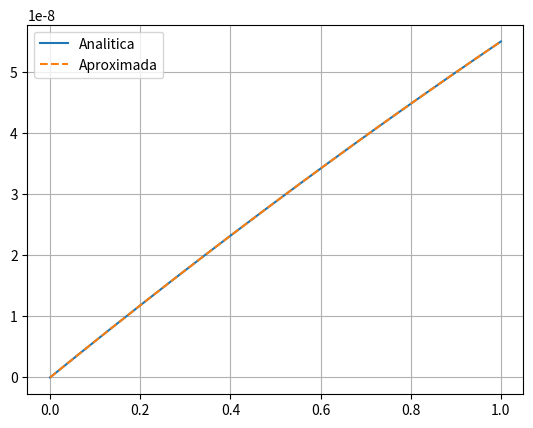

Reproduce this figure in Python.
import numpy as np
import matplotlib.pyplot as plt

#=========  Criando domínio  =========
num_el = 10                 # Número de elementos
n = 3*num_el+1              # Número de nós do domínio computacional
n_grid = 500;               # Número de nós do grid
cd_ns = [0]             # Nós sob condição de contorno de Diriclhet
cd_vs = [0]             # Valores nesses nós
cn_ns = [n-1]             # Nós sob condição de contorno de Newmann
cn_vs = [50]             # Valores nesses nós

coords = np.linspace(0,1,n)                             # Vetor de coordenadas | Coordenadas dos nós | Domínio
elements = [ (j-3,j-2,j-1,j) for j in range(3,n,3) ]    # Matriz de conectividade | Matriz de nós | Elementos

# Função analitica do problema
def an(x):
    return (-(x**2)/2 + 6*x)*1e-8

# Fatores {constantes} dos elementos
EA = 1e9          # Fator que multiplica a matriz [Ke]
f = 10           # Fator que multiplica o vetor [Fe]

#=========  Alocando as matrizes =========
K = np.zeros((n,n))
F = np.zeros((n,1))

#=========  Fazendo cálculo de cada matriz elementar e realizando assemblagem  =========
for no1,no2,no3,no4 in elements:
    x1,x2,x3,x4 = coords[[no1,no2,no3,no4]]

    l = (x4-x1)
    k11 = 3.7/l
    k12 = -4.725/l
    k13 = 1.35/l
    k14 = -0.325/l
    k21 = k12
    k22 = 10.8/l
    k23 = -7.425/l
    k24 = 1.35/l
    k31 = k13
    k32 = k23
    k33 = 10.8/l
    k34 = -4.725/l
    k41 = k14
    k42 = k24
    k43 = k34
    k44 = 3.7/l

    Ke = [
        [k11,k12,k13,k14], # no1
        [k21,k22,k23,k24], # no2
        [k31,k32,k33,k34], # no3
        [k41,k42,k43,k44], # no4
    ]

    Fe = [
        (1/8)*l, # no1
        (3/8)*l, # no2
        (3/8)*l, # no3
        (1/8)*l, # no4
    ]

    #=========  Assemblagem  =========
    nos_p = [no1,no2,no3,no4]
    for i in range(4):
        F[nos_p[i], 0] += f*Fe[i]
        for j in range(4):
            K[nos_p[i], nos_p[j]] += EA*Ke[i][j]

#=========  Condições de contorno de Diriclhet  =========
for i in range(len(cd_ns)):
    cd_n = cd_ns[i]
    cd_v = cd_vs[i]
    F[:, 0] -= K[:, cd_n]*cd_v
    K[:, cd_n] = 0
    K[cd_n, :] = 0
    K[cd_n, cd_n] = 1
    F[cd_n, 0] = cd_v
#=========  Condições de contorno de Newmann  =========
for i in range(len(cn_ns)):
    cn_n = cn_ns[i]
    cn_v = cn_vs[i]
    F[cn_n, 0] += cn_v

#=========  Resolver o sistema  =========
ux = np.linalg.solve( K, F ).flatten()

#=========  Função de erro  =========
def erro(apx, ref):
    err = sum((ref - apx)**2)
    err = err/sum((ref)**2)
    return np.sqrt(err)

#===============  Interpolação dos dados  ===============
x_grid = np.linspace(0,1,n_grid)
u_grid = np.zeros(n_grid)
a_grid = an(x_grid)
tol = 1e-9

for i,xg in enumerate(x_grid):
    for no1,no2,no3,no4 in elements:
        x1,x2,x3,x4 = coords[[no1,no2,no3,no4]]
        if x1 <= xg <= x4 + tol:
            e = 2*(xg - ((x4+x1)/2))/(x4-x1)

            N1 = (-9/16)*(e+1/3)*(e-1/3)*(e-1)
            N2 = (27/16)*(e+1)*(e-1/3)*(e-1)
            N3 = (-27/16)*(e+1)*(e+1/3)*(e-1)
            N4 = (9/16)*(e+1)*(e+1/3)*(e-1/3)

            u_1 = ux[no1]
            u_2 = ux[no2]
            u_3 = ux[no3]
            u_4 = ux[no4]

            u_val = N1*u_1 + N2*u_2 + N3*u_3 + N4*u_4
            u_grid[i] = u_val
            break

#=========  Calculando erro  =========
err = erro(u_grid, a_grid)
print("Erro:", err)

#=========  Plotando resultados  =========
plt.plot(x_grid, a_grid)
plt.plot(x_grid, u_grid, '--')
plt.grid()
plt.legend(["Analitica","Aproximada"])
plt.show()
